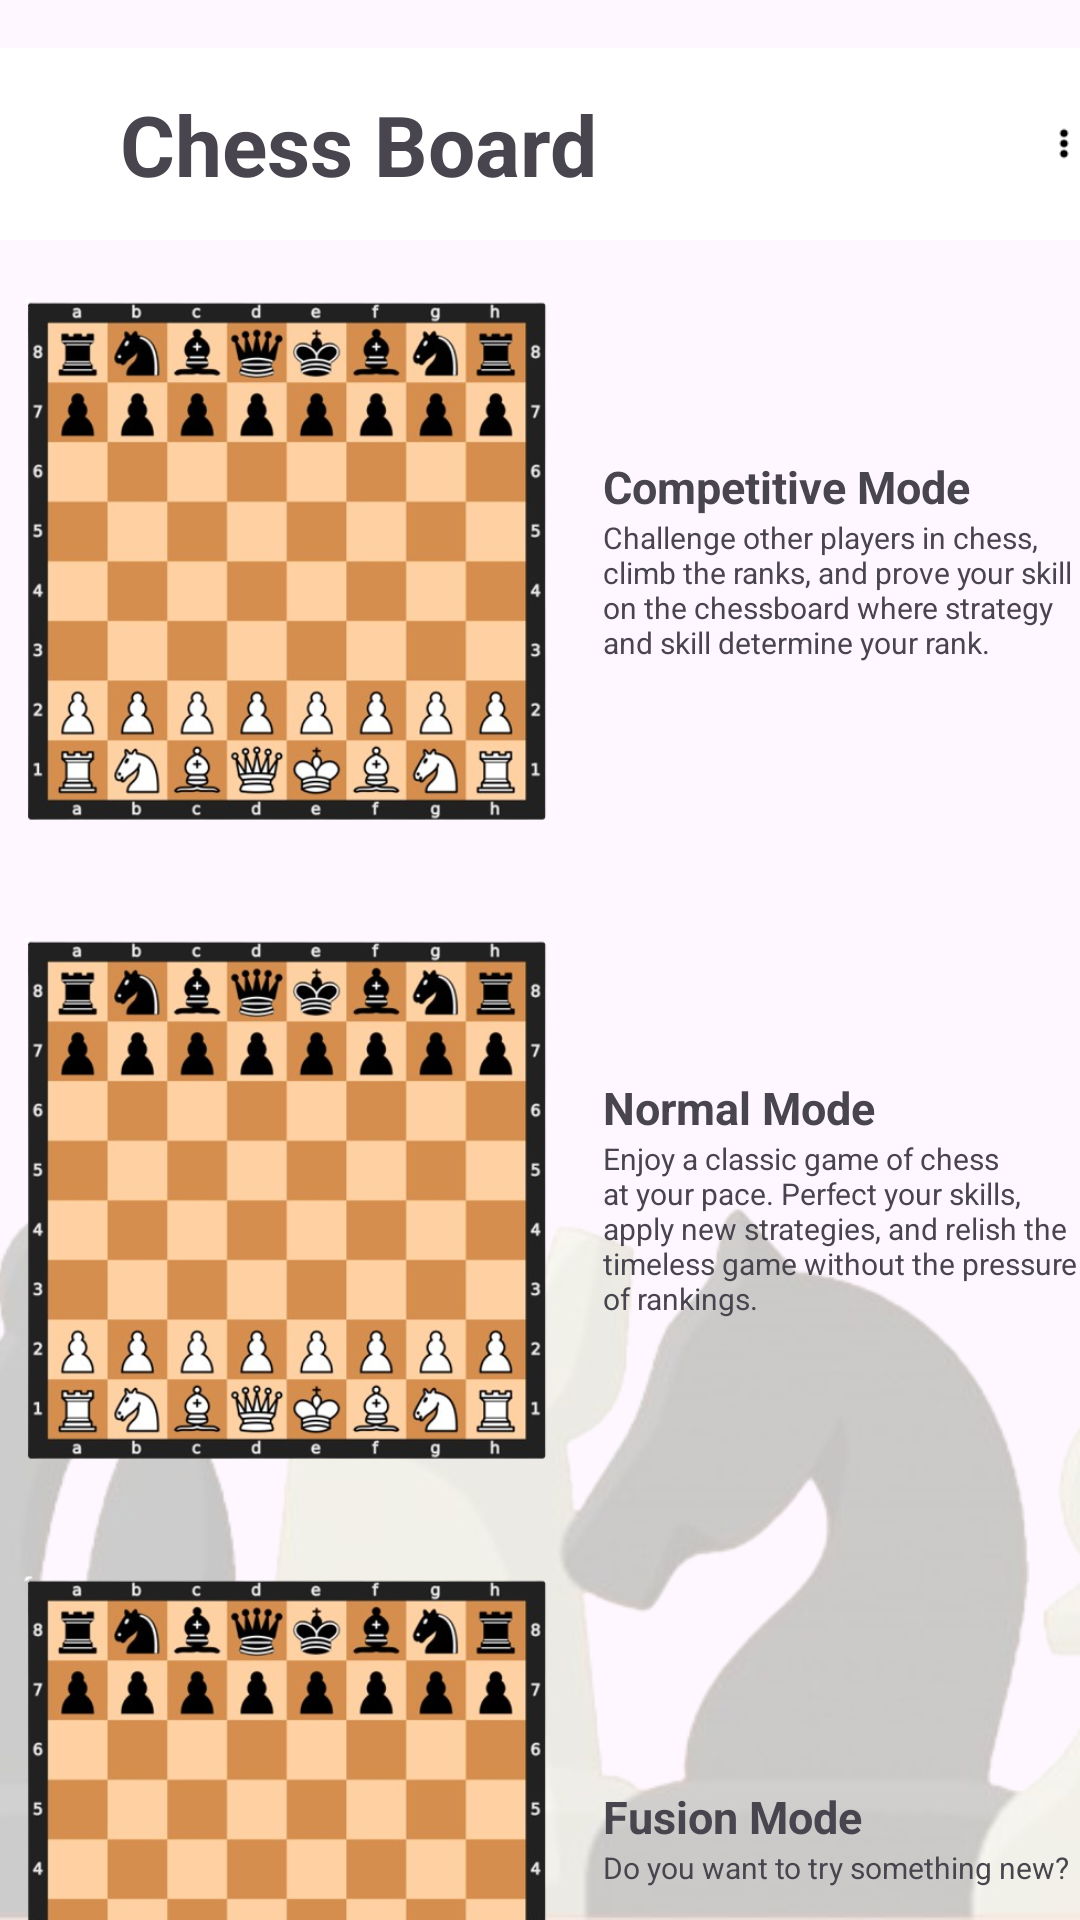

Write the Android layout XML for this screen, with the resource values it uses.
<!-- AndroidManifest.xml: application theme Base.Theme.Chessboardgamerpl -->
<!-- res/layout/activity_dashboard.xml -->
<?xml version="1.0" encoding="utf-8"?>
<androidx.constraintlayout.widget.ConstraintLayout xmlns:android="http://schemas.android.com/apk/res/android"
    xmlns:app="http://schemas.android.com/apk/res-auto"
    xmlns:tools="http://schemas.android.com/tools"
    android:id="@+id/normal_desc"
    android:layout_width="match_parent"
    android:layout_height="match_parent"
    tools:context=".HomeScreen">

    <ImageView
        android:id="@+id/Home_background"
        android:layout_width="590dp"
        android:layout_height="328dp"
        android:layout_marginTop="320dp"
        app:layout_constraintBottom_toBottomOf="parent"
        app:layout_constraintEnd_toEndOf="parent"
        app:layout_constraintHorizontal_bias="0.435"
        app:layout_constraintStart_toStartOf="parent"
        app:layout_constraintTop_toTopOf="parent"
        app:layout_constraintVertical_bias="1.0"
        app:srcCompat="@drawable/background" />

    
    <LinearLayout
        android:id="@+id/chess_mode_competitive"
        android:layout_width="wrap_content"
        android:layout_height="wrap_content"
        android:layout_marginTop="15dp"
        android:clickable="true"
        android:focusable="true"
        android:orientation="horizontal"
        android:gravity="center_vertical"
        app:layout_constraintEnd_toEndOf="parent"
        app:layout_constraintStart_toStartOf="parent"
        app:layout_constraintTop_toBottomOf="@+id/toolbar">

        <ImageView
            android:id="@+id/icon_competitive"
            android:layout_width="191dp"
            android:layout_height="183dp"
            android:src="@drawable/icon" />

        <LinearLayout
            android:layout_width="wrap_content"
            android:layout_height="match_parent"
            android:orientation="vertical"
            android:layout_marginLeft="10dp"
            android:gravity="center_vertical">
            <TextView
                android:id="@+id/text_competitive"
                android:layout_width="wrap_content"
                android:layout_height="wrap_content"
                android:text="Competitive Mode"
                android:textSize="15sp"
                android:textStyle="bold" />
            <TextView
                android:id="@+id/text_competitive_desc"
                android:layout_width="wrap_content"
                android:layout_height="wrap_content"
                android:text="Challenge other players in chess, climb the ranks, and prove your skill on the chessboard where strategy and skill determine your rank."
                android:textSize="10sp" />
        </LinearLayout>
    </LinearLayout>



    
    <LinearLayout
        android:id="@+id/chess_mode_normal"
        android:layout_width="wrap_content"
        android:layout_height="wrap_content"
        android:layout_marginTop="30dp"
        android:orientation="horizontal"
        android:gravity="center_vertical"
        android:clickable="true"
        android:focusable="true"
        app:layout_constraintTop_toBottomOf="@+id/chess_mode_competitive"
        app:layout_constraintStart_toStartOf="parent"
        app:layout_constraintEnd_toEndOf="parent"
        app:layout_constraintHorizontal_bias="0.0">
        <ImageView
            android:id="@+id/icon2"
            android:layout_width="191dp"
            android:layout_height="183dp"
            android:src="@drawable/icon" />
        <LinearLayout
            android:layout_width="wrap_content"
            android:layout_height="match_parent"
            android:orientation="vertical"
            android:layout_marginLeft="10dp"
            android:gravity="center_vertical">
            <TextView
                android:id="@+id/normal"
                android:layout_width="wrap_content"
                android:layout_height="wrap_content"
                android:text="Normal Mode"
                android:textSize="15sp"
                android:textStyle="bold" />
            <TextView
                android:id="@+id/nomal_desc"
                android:layout_width="wrap_content"
                android:layout_height="wrap_content"
                android:text="Enjoy a classic game of chess at your pace. Perfect your skills, apply new strategies, and relish the timeless game without the pressure of rankings."
                android:textSize="10sp" />
        </LinearLayout>
    </LinearLayout>



    
    <LinearLayout
        android:id="@+id/chess_mode_fusion"
        android:layout_width="wrap_content"
        android:layout_height="wrap_content"
        android:layout_marginTop="30dp"
        android:orientation="horizontal"
        android:gravity="center_vertical"
        android:clickable="true"
        android:focusable="true"
        app:layout_constraintTop_toBottomOf="@+id/chess_mode_normal"
        app:layout_constraintStart_toStartOf="parent"
        app:layout_constraintEnd_toEndOf="parent"
        app:layout_constraintHorizontal_bias="0.0">
        <ImageView
            android:id="@+id/icon3"
            android:layout_width="191dp"
            android:layout_height="183dp"
            android:src="@drawable/icon" />
        <LinearLayout
            android:layout_width="wrap_content"
            android:layout_height="match_parent"
            android:orientation="vertical"
            android:layout_marginLeft="10dp"
            android:gravity="center_vertical">
            <TextView
                android:id="@+id/fusion"
                android:layout_width="wrap_content"
                android:layout_height="wrap_content"
                android:text="Fusion Mode"
                android:textSize="15sp"
                android:textStyle="bold" />
            <TextView
                android:id="@+id/fusion_desc"
                android:layout_width="wrap_content"
                android:layout_height="wrap_content"
                android:text="Do you want to try something new?"
                android:textSize="10sp" />
        </LinearLayout>
    </LinearLayout>



    
    <androidx.appcompat.widget.Toolbar
        android:id="@+id/toolbar"
        android:layout_width="0dp"
        android:layout_height="?attr/actionBarSize"
        android:layout_marginTop="16dp"
        android:background="@color/white"
        app:layout_constraintHorizontal_bias="0.0"
        app:layout_constraintLeft_toLeftOf="parent"
        app:layout_constraintRight_toRightOf="parent"
        app:layout_constraintTop_toTopOf="parent">

        <ImageView
            android:id="@+id/menu"
            android:layout_width="wrap_content"
            android:layout_height="wrap_content"
            android:background="@color/white"
            android:src="@drawable/menu"
            tools:layout_editor_absoluteX="10dp"
            tools:layout_editor_absoluteY="10dp" />

        <TextView
            android:id="@+id/hometitle"
            android:layout_width="wrap_content"
            android:layout_height="wrap_content"
            android:layout_marginStart="40dp"
            android:layout_marginTop="12dp"
            android:text="Chess Board"
            android:textSize="28sp"
            android:textStyle="bold"
            app:layout_constraintStart_toStartOf="parent"
            app:layout_constraintTop_toTopOf="parent" />

        <ImageView
            android:id="@+id/threedot"
            android:layout_width="wrap_content"
            android:layout_height="wrap_content"
            android:layout_marginStart="150dp"
            android:background="@color/white"
            android:src="@drawable/three"
            tools:layout_editor_absoluteX="304dp"
            tools:layout_editor_absoluteY="42dp" />
    </androidx.appcompat.widget.Toolbar>

</androidx.constraintlayout.widget.ConstraintLayout>
<!-- resources referenced by this layout -->
<resources>
  <color name="white">#FFFFFFFF</color>
  <!-- drawable background: png bitmap (drawable, 79895 bytes) -->
  <!-- drawable icon: png bitmap (drawable, 233156 bytes) -->
  <!-- drawable three: png bitmap (drawable, 174 bytes) -->
  <style name="Base.Theme.Chessboardgamerpl" parent="Theme.Material3.DayNight.NoActionBar">
          <item name="colorPrimary">@color/brand_primary</item>
          <item name="colorPrimaryDark">@color/brand_primary</item>
          <item name="colorAccent">@color/brand_white</item>
          <item name="android:textViewStyle">@font/font</item>
          <item name="android:fontFamily">@font/font</item>
          <item name="buttonStyle">@font/font</item>
      </style>
  <color name="brand_primary">#2B3C94</color>
  <color name="brand_white">#FFFFFF</color>
</resources>
